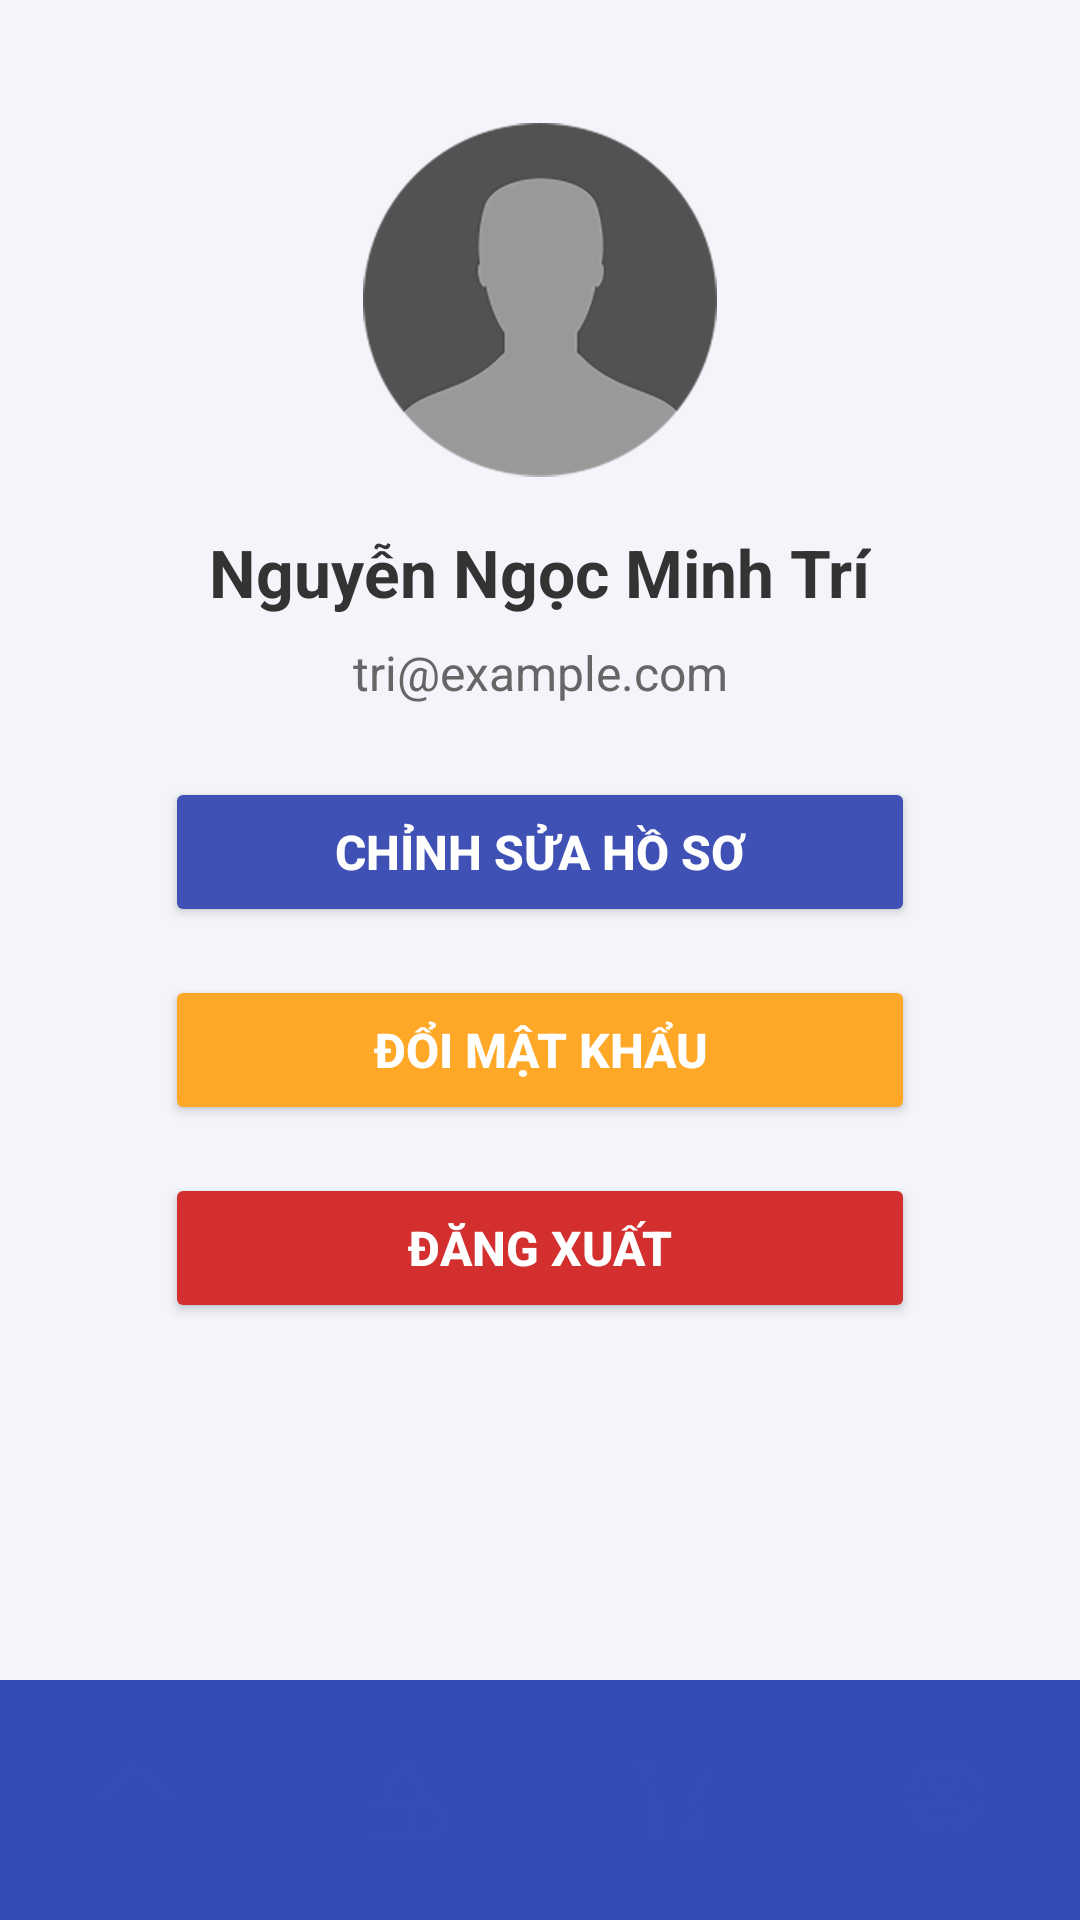

Produce the Android XML layout that renders to this screen, including the resource entries it uses.
<!-- AndroidManifest.xml: application theme Theme.Do_an -->
<!-- res/layout/activity_profile.xml -->
<?xml version="1.0" encoding="utf-8"?>
<androidx.constraintlayout.widget.ConstraintLayout
    xmlns:android="http://schemas.android.com/apk/res/android"
    xmlns:app="http://schemas.android.com/apk/res-auto"
    xmlns:tools="http://schemas.android.com/tools"
    android:layout_width="match_parent"
    android:layout_height="match_parent"
    android:background="#F4F5FB"
    tools:context=".ui_user.ProfileActivity">

    
    <ImageView
        android:id="@+id/profile_image"
        android:layout_width="120dp"
        android:layout_height="120dp"
        android:layout_marginTop="40dp"
        android:src="@drawable/avatar_placeholder"
        android:scaleType="centerCrop"
        app:layout_constraintTop_toTopOf="parent"
        app:layout_constraintStart_toStartOf="parent"
        app:layout_constraintEnd_toEndOf="parent"/>

    
    <TextView
        android:id="@+id/profile_name"
        android:layout_width="wrap_content"
        android:layout_height="wrap_content"
        android:text="Nguyễn Ngọc Minh Trí"
        android:textSize="22sp"
        android:textStyle="bold"
        android:textColor="#333333"
        app:layout_constraintTop_toBottomOf="@id/profile_image"
        app:layout_constraintStart_toStartOf="parent"
        app:layout_constraintEnd_toEndOf="parent"
        android:layout_marginTop="16dp"/>

    
    <TextView
        android:id="@+id/profile_email"
        android:layout_width="wrap_content"
        android:layout_height="wrap_content"
        android:text="tri@example.com"
        android:textSize="16sp"
        android:textColor="#666666"
        app:layout_constraintTop_toBottomOf="@id/profile_name"
        app:layout_constraintStart_toStartOf="parent"
        app:layout_constraintEnd_toEndOf="parent"
        android:layout_marginTop="8dp"/>




    
    <Button
        android:id="@+id/btn_edit_profile"
        android:layout_width="250dp"
        android:layout_height="50dp"
        android:text="Chỉnh sửa hồ sơ"
        android:backgroundTint="#3F51B5"
        android:textColor="#FFFFFF"
        android:textSize="16sp"
        android:textStyle="bold"
        app:layout_constraintTop_toBottomOf="@id/profile_email"
        app:layout_constraintStart_toStartOf="parent"
        app:layout_constraintEnd_toEndOf="parent"
        android:layout_marginTop="24dp"/>

    
    <Button
        android:id="@+id/btn_change_password"
        android:layout_width="250dp"
        android:layout_height="50dp"
        android:text="Đổi mật khẩu"
        android:backgroundTint="#FFA726"
        android:textColor="#FFFFFF"
        android:textSize="16sp"
        android:textStyle="bold"
        app:layout_constraintTop_toBottomOf="@id/btn_edit_profile"
        app:layout_constraintStart_toStartOf="parent"
        app:layout_constraintEnd_toEndOf="parent"
        android:layout_marginTop="16dp"/>

    
    <Button
        android:id="@+id/btn_logout"
        android:layout_width="250dp"
        android:layout_height="50dp"
        android:text="Đăng xuất"
        android:backgroundTint="#D32F2F"
        android:textColor="#FFFFFF"
        android:textSize="16sp"
        android:textStyle="bold"
        app:layout_constraintTop_toBottomOf="@id/btn_change_password"
        app:layout_constraintStart_toStartOf="parent"
        app:layout_constraintEnd_toEndOf="parent"
        android:layout_marginTop="16dp"/>

    
    <com.google.android.material.bottomnavigation.BottomNavigationView
        android:id="@+id/bottomNavigation"
        android:layout_width="match_parent"
        android:layout_height="wrap_content"
        android:background="@drawable/bottom_background"
        android:elevation="2dp"
        app:itemIconSize="30dp"
        app:itemIconTint="@drawable/item_selector"
        app:itemRippleColor="@android:color/transparent"
        app:labelVisibilityMode="unlabeled"
        app:layout_constraintBottom_toBottomOf="parent"
        app:layout_constraintEnd_toEndOf="parent"
        app:layout_constraintStart_toStartOf="parent"
        app:menu="@menu/bottom_menu"/>

</androidx.constraintlayout.widget.ConstraintLayout>
<!-- resources referenced by this layout -->
<resources>
  <!-- drawable avatar_placeholder: png bitmap (drawable, 19895 bytes) -->
  <!-- drawable bottom_background (drawable) -->
  <?xml version="1.0" encoding="utf-8"?>
  <shape xmlns:android="http://schemas.android.com/apk/res/android"
      android:shape="rectangle">
  
      <solid android:color="#344CB7"/>
  
  </shape>
  <style name="Theme.Do_an" parent="Base.Theme.Do_an" />
  <style name="Base.Theme.Do_an" parent="Theme.Material3.DayNight.NoActionBar">
          
          
      </style>
</resources>
